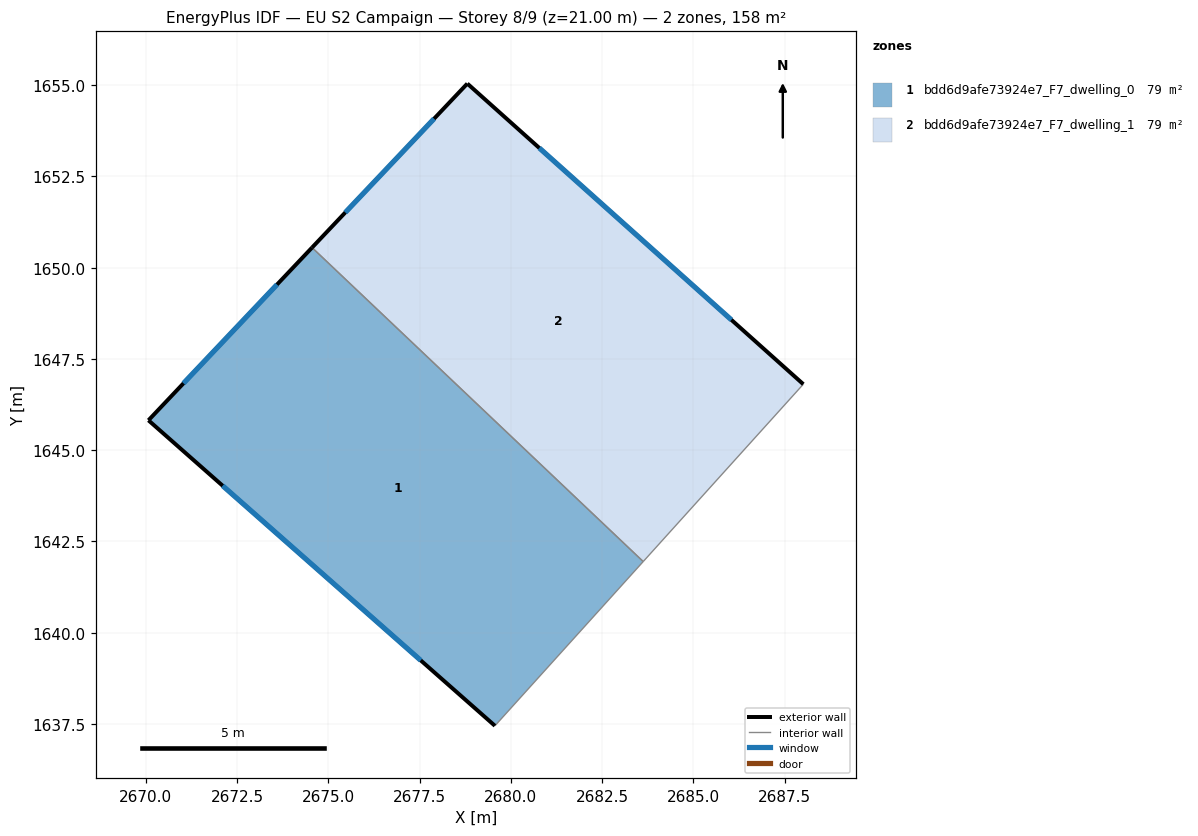
=== STOREY PLAN SPEC (per zone: floor XY polygon, exterior-wall plan segments, windows/doors) ===
zone 1: bdd6d9afe73924e7_F7_dwelling_0  (79.1 m²)
  floor: (2683.63, 1641.95) (2679.56, 1637.45) (2670.07, 1645.82) (2674.55, 1650.55)
  exterior wall: (2670.07, 1645.82) – (2679.56, 1637.45)  [12.7 m]
    window: (2672.10, 1644.02) – (2677.53, 1639.24)  [12.4 m²]
  exterior wall: (2674.55, 1650.55) – (2670.07, 1645.82)  [6.5 m]
    window: (2673.59, 1649.54) – (2671.03, 1646.83)  [6.4 m²]
  interior walls: 2
zone 2: bdd6d9afe73924e7_F7_dwelling_1  (79.1 m²)
  floor: (2688.01, 1646.81) (2683.63, 1641.95) (2674.55, 1650.55) (2678.81, 1655.04)
  exterior wall: (2678.81, 1655.04) – (2674.55, 1650.55)  [6.2 m]
    window: (2677.90, 1654.08) – (2675.46, 1651.51)  [6.1 m²]
  exterior wall: (2688.01, 1646.81) – (2678.81, 1655.04)  [12.4 m]
    window: (2686.04, 1648.57) – (2680.78, 1653.28)  [12.1 m²]
  interior walls: 2

=== DERIVED (storey summary) ===
Building: EU S2 Campaign
Storey: 8 of 9  (floor level z = 21.00 m)
Storey gross floor area: 158.3 m²
Zones on this storey: 2
  - bdd6d9afe73924e7_F7_dwelling_0: floor 79.1 m²; exterior wall 19.2 m (57.5 m²); 2 window(s) 18.8 m²; WWR 32.7%
  - bdd6d9afe73924e7_F7_dwelling_1: floor 79.1 m²; exterior wall 18.5 m (55.6 m²); 2 window(s) 18.2 m²; WWR 32.7%
Zone adjacency (shared interzone walls):
  - bdd6d9afe73924e7_F7_dwelling_0 ↔ bdd6d9afe73924e7_F7_dwelling_1